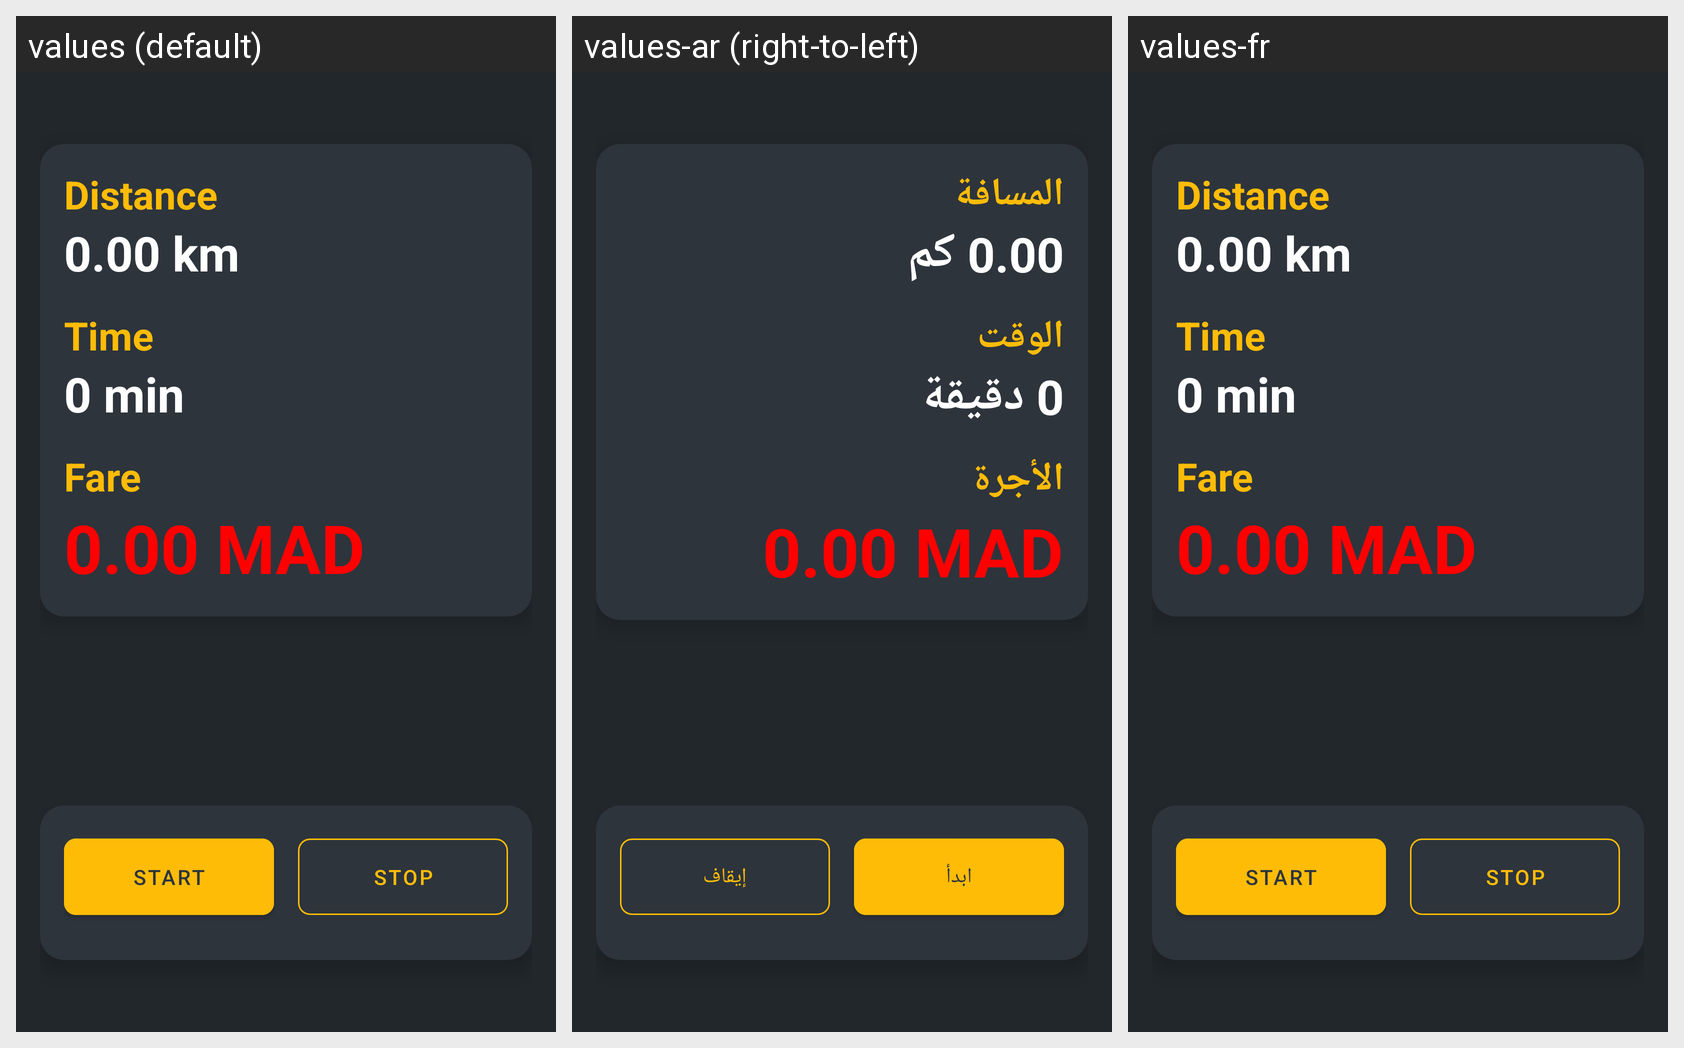

Translations of the strings shown on this Android screen, per locale in the grid:
Android screen res/layout/fragment_meter.xml rendered under 3 locales, left to right: values (default), values-ar (right-to-left), values-fr. Device: Nexus 5 (rendered at 1080×1920; each locale shown at half size, 540×960, under a caption strip naming it); theme Theme.Taximeter.
Strings drawn on this screen, with the default value and each locale's value (text and hints the layout hard-codes, and strings that could not be matched under every locale, appear in the picture but are not listed):

distance_label
  values: Distance
  values-ar: المسافة
  values-fr: Distance

distance_value
  values: 0.00 km
  values-ar: 0.00 كم
  values-fr: 0.00 km

time_label
  values: Time
  values-ar: الوقت
  values-fr: Time

time_value
  values: 0 min
  values-ar: 0 دقيقة
  values-fr: 0 min

fare_label
  values: Fare
  values-ar: الأجرة
  values-fr: Fare

fare_value
  values: 0.00 MAD
  values-ar: 0.00 MAD
  values-fr: 0.00 MAD

start_button
  values: Start
  values-ar: ابدأ
  values-fr: Start

stop_button
  values: Stop
  values-ar: إيقاف
  values-fr: Stop
